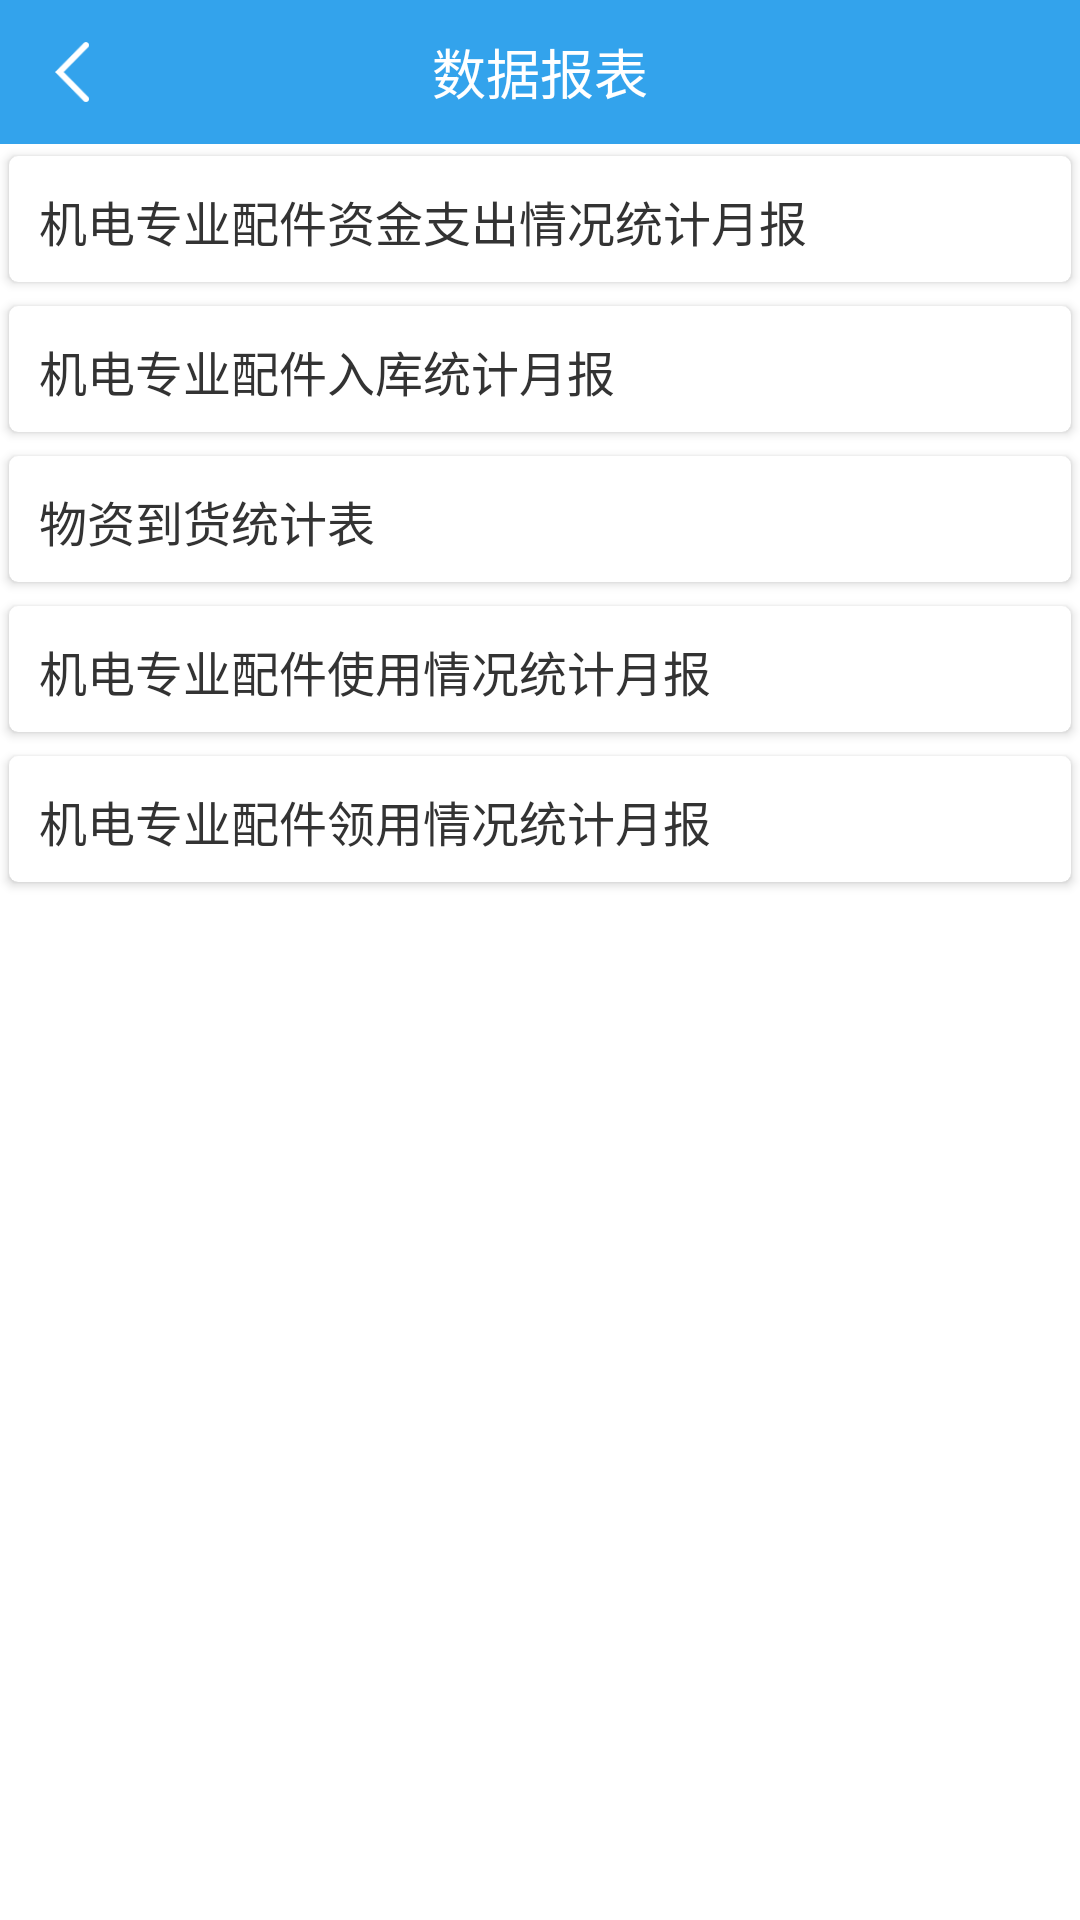

Produce the Android XML layout that renders to this screen, including the resource entries it uses.
<!-- AndroidManifest.xml: application theme AppTheme -->
<!-- res/layout/activity_datareport.xml -->
<?xml version="1.0" encoding="utf-8"?>
<LinearLayout xmlns:android="http://schemas.android.com/apk/res/android"
    android:layout_width="match_parent"
    android:layout_height="match_parent"
    xmlns:app="http://schemas.android.com/apk/res-auto"
    android:orientation="vertical"
    android:fitsSystemWindows="true"
    android:background="@color/white">

    <RelativeLayout
        android:id="@+id/top"
        android:layout_width="match_parent"
        android:layout_height="@dimen/mar_48"
        android:background="@color/blue">
        <RelativeLayout
            android:id="@+id/rl_back"
            android:layout_width="@dimen/mar_48"
            android:layout_height="match_parent">
            <ImageView
                android:layout_width="20dp"
                android:layout_height="20dp"
                android:layout_centerHorizontal="true"
                android:layout_centerVertical="true"
                android:src="@drawable/image_back"/>
        </RelativeLayout>
        <TextView
            android:id="@+id/top_title"
            android:layout_width="match_parent"
            android:layout_height="match_parent"
            android:gravity="center"
            android:textColor="@color/white"
            android:textSize="@dimen/text_18"
            android:text="数据报表"/>
    </RelativeLayout>

    <androidx.cardview.widget.CardView
        android:id="@+id/jidian_expend"
        android:layout_width="match_parent"
        android:layout_height="@dimen/mar_50"
        app:cardBackgroundColor="@color/white"
        app:cardUseCompatPadding="true"
        app:cardPreventCornerOverlap="true"
        app:cardElevation="2dp"
        app:cardCornerRadius="3dp"
        app:cardMaxElevation="1dp"
        android:clickable="true">
        <TextView
            android:layout_width="match_parent"
            android:layout_height="match_parent"
            android:gravity="center_vertical"
            android:layout_gravity="center_vertical"
            android:text="机电专业配件资金支出情况统计月报"
            android:textSize="@dimen/text_16"
            android:textColor="@color/textcolor"
            android:padding="@dimen/mar_10"/>

    </androidx.cardview.widget.CardView>
    <androidx.cardview.widget.CardView
        android:id="@+id/jidian_income"
        android:layout_width="match_parent"
        android:layout_height="@dimen/mar_50"
        app:cardBackgroundColor="@color/white"
        app:cardUseCompatPadding="true"
        app:cardPreventCornerOverlap="true"
        app:cardElevation="2dp"
        app:cardCornerRadius="3dp"
        app:cardMaxElevation="1dp"
        android:clickable="true">
        <TextView
            android:layout_width="match_parent"
            android:layout_height="match_parent"
            android:gravity="center_vertical"
            android:layout_gravity="center_vertical"
            android:text="机电专业配件入库统计月报"
            android:textSize="@dimen/text_16"
            android:textColor="@color/textcolor"
            android:padding="@dimen/mar_10"/>

    </androidx.cardview.widget.CardView>
    <androidx.cardview.widget.CardView
        android:id="@+id/material"
        android:layout_width="match_parent"
        android:layout_height="@dimen/mar_50"
        app:cardBackgroundColor="@color/white"
        app:cardUseCompatPadding="true"
        app:cardPreventCornerOverlap="true"
        app:cardElevation="2dp"
        app:cardCornerRadius="3dp"
        app:cardMaxElevation="1dp"
        android:clickable="true">
        <TextView
            android:layout_width="match_parent"
            android:layout_height="match_parent"
            android:gravity="center_vertical"
            android:layout_gravity="center_vertical"
            android:text="物资到货统计表"
            android:textSize="@dimen/text_16"
            android:textColor="@color/textcolor"
            android:padding="@dimen/mar_10"/>

    </androidx.cardview.widget.CardView>
    <androidx.cardview.widget.CardView
        android:id="@+id/jidian_use"
        android:layout_width="match_parent"
        android:layout_height="@dimen/mar_50"
        app:cardBackgroundColor="@color/white"
        app:cardUseCompatPadding="true"
        app:cardPreventCornerOverlap="true"
        app:cardElevation="2dp"
        app:cardCornerRadius="3dp"
        app:cardMaxElevation="1dp"
        android:clickable="true">
        <TextView
            android:layout_width="match_parent"
            android:layout_height="match_parent"
            android:gravity="center_vertical"
            android:layout_gravity="center_vertical"
            android:text="机电专业配件使用情况统计月报"
            android:textSize="@dimen/text_16"
            android:textColor="@color/textcolor"
            android:padding="@dimen/mar_10"/>

    </androidx.cardview.widget.CardView>
    <androidx.cardview.widget.CardView
        android:id="@+id/jidian_receive"
        android:layout_width="match_parent"
        android:layout_height="@dimen/mar_50"
        app:cardBackgroundColor="@color/white"
        app:cardUseCompatPadding="true"
        app:cardPreventCornerOverlap="true"
        app:cardElevation="2dp"
        app:cardCornerRadius="3dp"
        app:cardMaxElevation="1dp"
        android:clickable="true">
        <TextView
            android:layout_width="match_parent"
            android:layout_height="match_parent"
            android:gravity="center_vertical"
            android:layout_gravity="center_vertical"
            android:text="机电专业配件领用情况统计月报"
            android:textSize="@dimen/text_16"
            android:textColor="@color/textcolor"
            android:padding="@dimen/mar_10"/>

    </androidx.cardview.widget.CardView>

</LinearLayout>
<!-- resources referenced by this layout -->
<resources>
  <color name="blue">#33a3ec</color>
  <color name="textcolor">#333333</color>
  <color name="white">#ffffff</color>
  <dimen name="mar_10">20px</dimen>
  <dimen name="mar_48">96px</dimen>
  <dimen name="mar_50">100px</dimen>
  <dimen name="text_16">32px</dimen>
  <dimen name="text_18">36px</dimen>
  <!-- drawable image_back: png bitmap (drawable-xhdpi, 1613 bytes) -->
  <style name="AppTheme" parent="Theme.AppCompat.Light.NoActionBar">
          
          <item name="colorPrimary">@color/colorPrimary</item>
          <item name="colorPrimaryDark">@color/colorPrimaryDark</item>
          <item name="colorAccent">@color/colorAccent</item>
      </style>
  <color name="colorPrimary">#6200EE</color>
  <color name="colorPrimaryDark">#3700B3</color>
  <color name="colorAccent">#03DAC5</color>
</resources>
